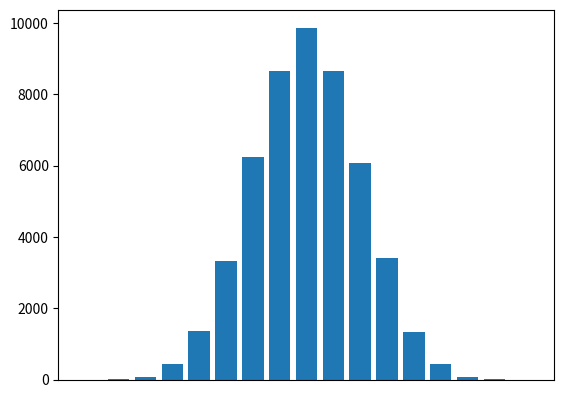

Write the Python code that produced this figure.
import matplotlib.pyplot as plt
import random

# looks pretty with the following values
TOTAL_BALLS = 50000
TOTAL_LINES = 16

def galton(balls, lines) -> list:
	dist = [0] * ((lines * 2) + 1)

	for ball in range(0, balls):
		total = 0
		
		for line in range(1, lines+1):	
			outcome = random.uniform(0, 1)
			if(outcome >= 0.5):
				total += 1
			else:
				total -= 1	
		dist[total + lines] += 1 

	for i in range(0, lines + 1):
		dist[i] = dist[i*2]	

	return dist[0:lines+1]

def plot_galton(dist, lines):
	plt.bar([str(i) for i in range(0, lines + 1)], dist[0:lines+1])
	plt.xticks([])
	plt.show()

dist = galton(TOTAL_BALLS, TOTAL_LINES)
plot_galton(dist, TOTAL_LINES)
